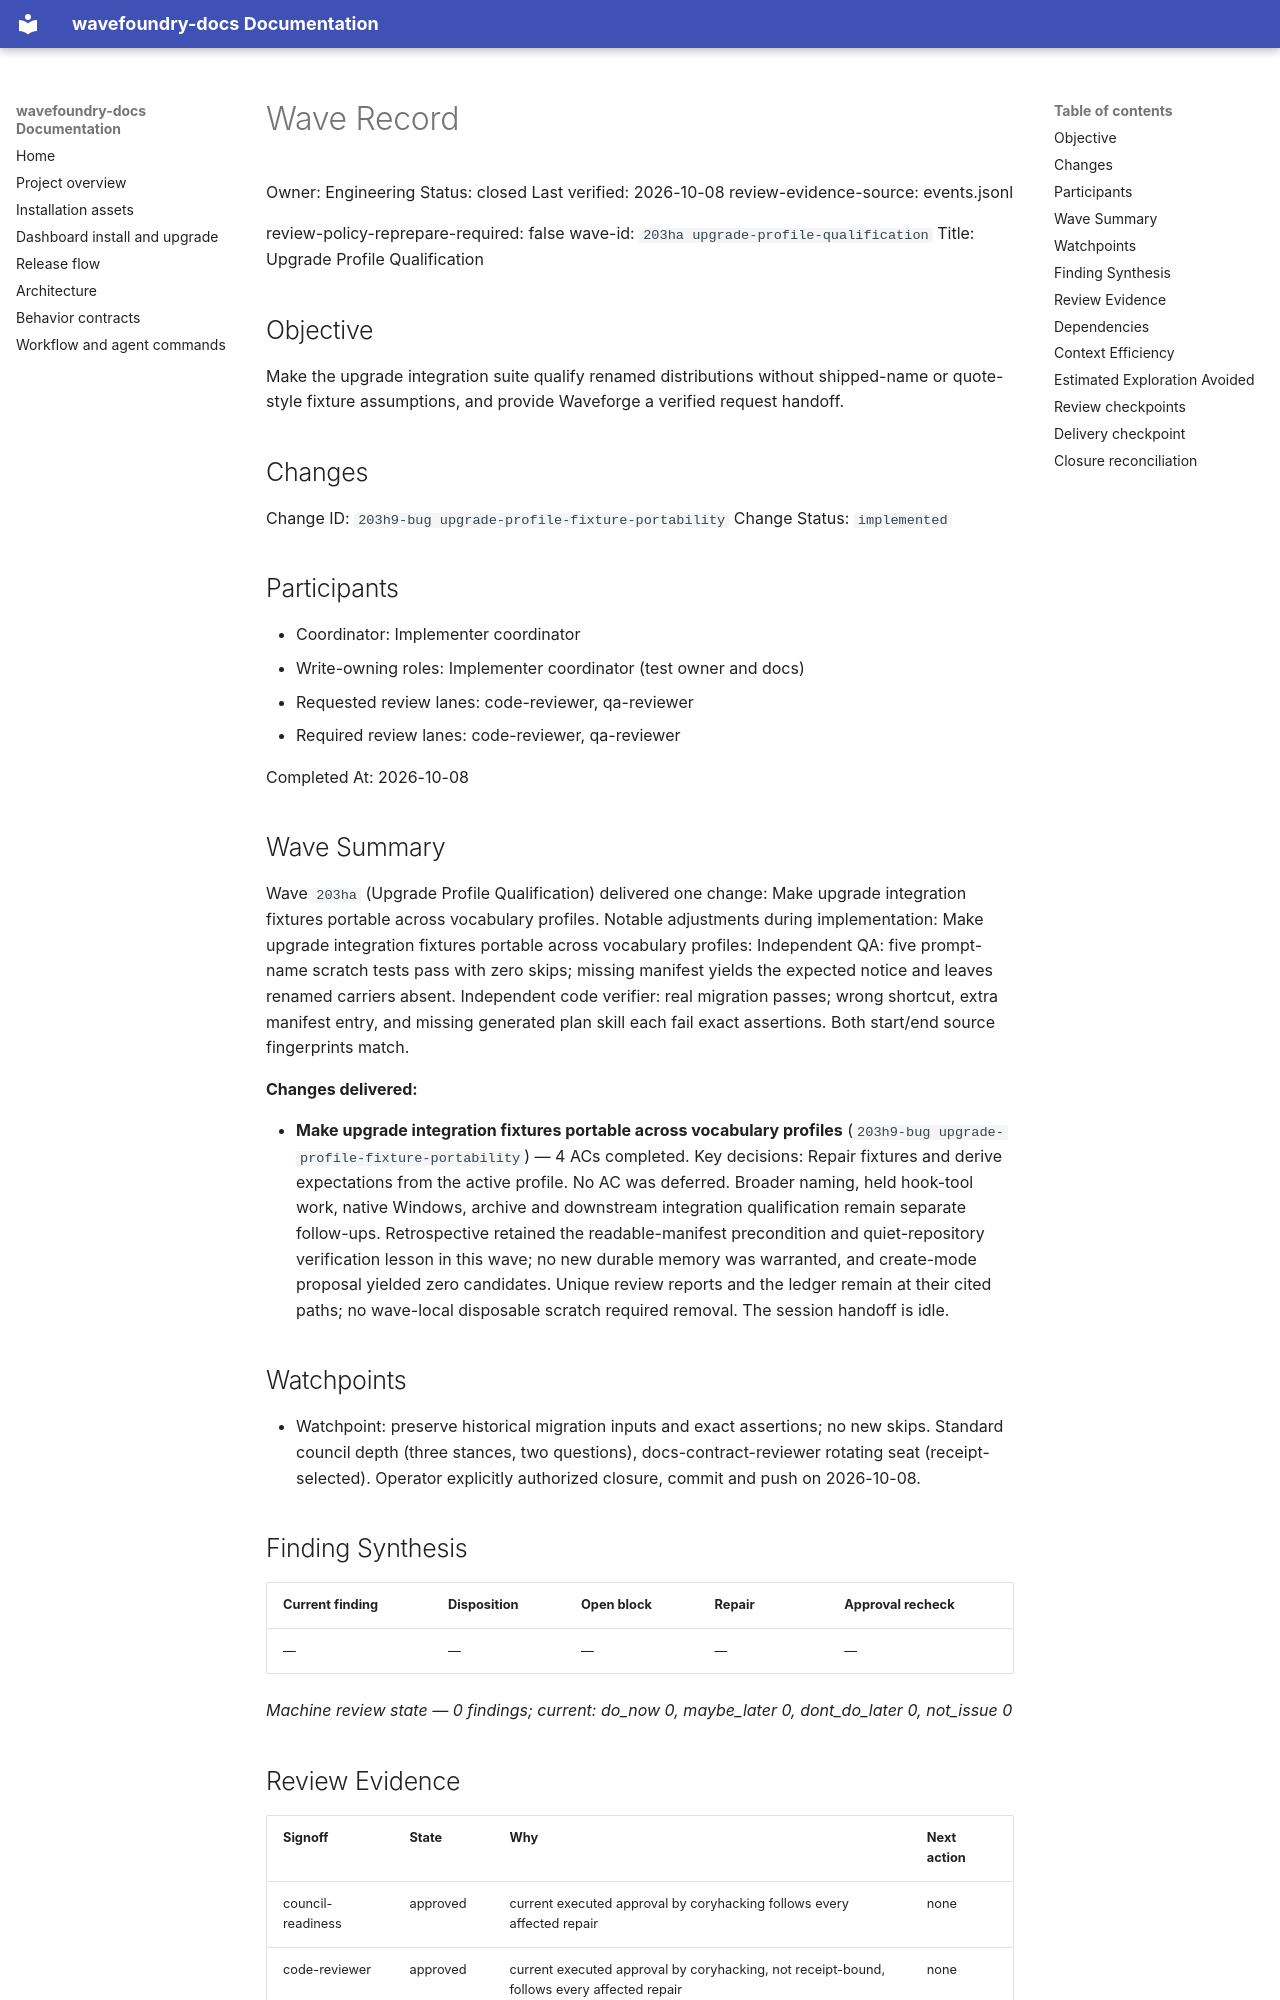

repository: coryhacking/wavefoundry · page: waves/203ha upgrade-profile-qualification/wave/index.html · generator: mkdocs

# Wave Record

Owner: Engineering
Status: closed
Last verified: 2026-10-08
review-evidence-source: events.jsonl

review-policy-reprepare-required: false
wave-id: `203ha upgrade-profile-qualification`
Title: Upgrade Profile Qualification

## Objective

Make the upgrade integration suite qualify renamed distributions without shipped-name or quote-style fixture assumptions, and provide Waveforge a verified request handoff.

## Changes

Change ID: `203h9-bug upgrade-profile-fixture-portability`
Change Status: `implemented`

## Participants

- Coordinator: Implementer coordinator
- Write-owning roles: Implementer coordinator (test owner and docs)
- Requested review lanes: code-reviewer, qa-reviewer
- Required review lanes: code-reviewer, qa-reviewer

Completed At: 2026-10-08

## Wave Summary

Wave `203ha` (Upgrade Profile Qualification) delivered one change: Make upgrade integration fixtures portable across vocabulary profiles. Notable adjustments during implementation: Make upgrade integration fixtures portable across vocabulary profiles: Independent QA: five prompt-name scratch tests pass with zero skips; missing manifest yields the expected notice and leaves renamed carriers absent. Independent code verifier: real migration passes; wrong shortcut, extra manifest entry, and missing generated plan skill each fail exact assertions. Both start/end source fingerprints match.

**Changes delivered:**

- **Make upgrade integration fixtures portable across vocabulary profiles** (`203h9-bug upgrade-profile-fixture-portability`) — 4 ACs completed. Key decisions: Repair fixtures and derive expectations from the active profile.
No AC was deferred. Broader naming, held hook-tool work, native Windows, archive and downstream integration qualification remain separate follow-ups. Retrospective retained the readable-manifest precondition and quiet-repository verification lesson in this wave; no new durable memory was warranted, and create-mode proposal yielded zero candidates. Unique review reports and the ledger remain at their cited paths; no wave-local disposable scratch required removal. The session handoff is idle.

## Watchpoints

- Watchpoint: preserve historical migration inputs and exact assertions; no new skips. Standard council depth (three stances, two questions), docs-contract-reviewer rotating seat (receipt-selected). Operator explicitly authorized closure, commit and push on 2026-10-08.

## Finding Synthesis

<!-- wave:finding-synthesis begin -->
| Current finding | Disposition | Open block | Repair | Approval recheck |
| --- | --- | --- | --- | --- |
| — | — | — | — | — |

*Machine review state — 0 findings; current: do_now 0, maybe_later 0, dont_do_later 0, not_issue 0*
<!-- wave:finding-synthesis end -->

## Review Evidence

<!-- wave:review-status begin -->
| Signoff | State | Why | Next action |
| --- | --- | --- | --- |
| council-readiness | approved | current executed approval by coryhacking follows every affected repair | none |
| code-reviewer | approved | current executed approval by coryhacking, not receipt-bound, follows every affected repair | none |
| qa-reviewer | approved | current executed approval by coryhacking, not receipt-bound, follows every affected repair | none |
| operator-signoff | approved | current executed approval by coryhacking, not receipt-bound, follows every affected repair | none |
<!-- wave:review-status end -->

- Operator explicitly approved closure, commit and push on 2026-10-08.

## Dependencies

- No external wave dependencies. Declare intra-wave dependencies with a `Depends On:` line containing full backticked change ids in each change's block under `## Changes`.
